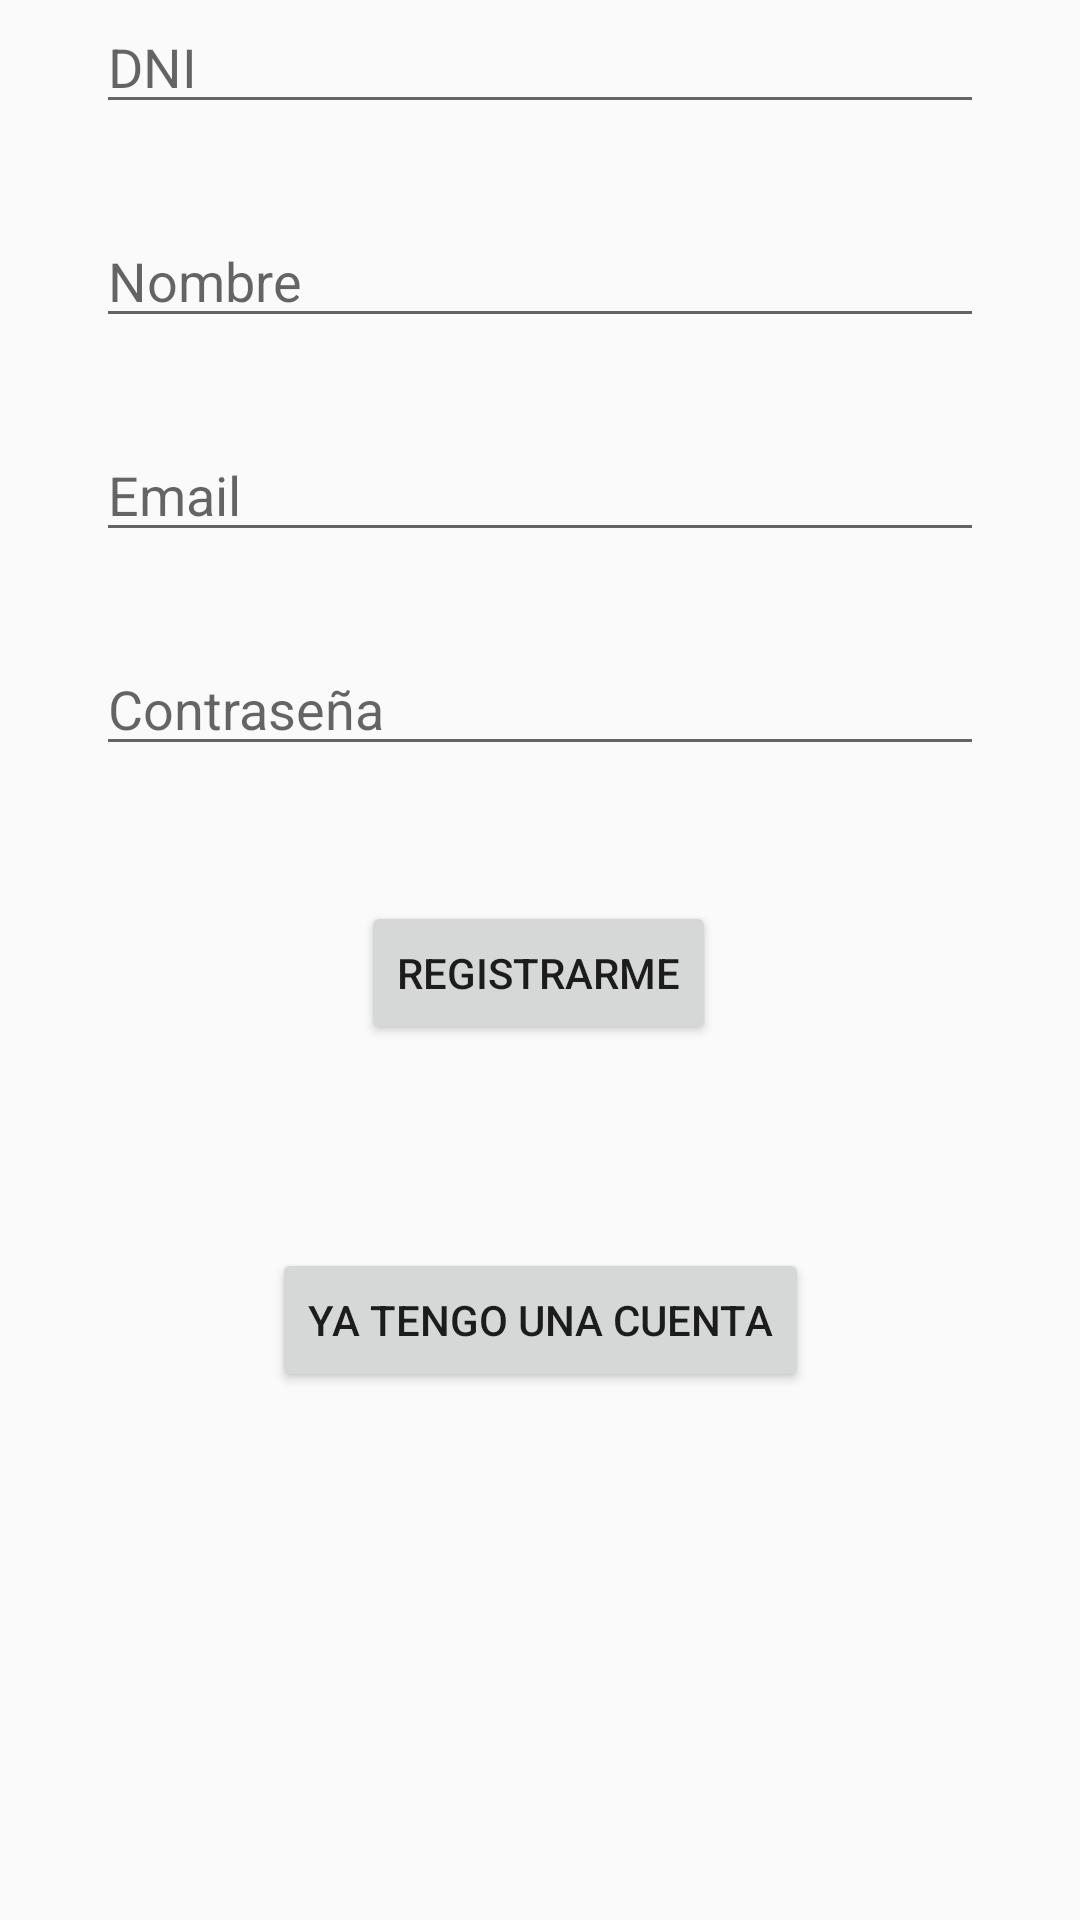

The Android layout XML behind this screen, and the referenced resources:
<!-- AndroidManifest.xml: application theme Theme.CarritoApp -->
<!-- res/layout/fragment_second.xml -->
<?xml version="1.0" encoding="utf-8"?>
<androidx.constraintlayout.widget.ConstraintLayout xmlns:android="http://schemas.android.com/apk/res/android"
    xmlns:app="http://schemas.android.com/apk/res-auto"
    xmlns:tools="http://schemas.android.com/tools"
    android:layout_width="match_parent"
    android:layout_height="match_parent"
    tools:context=".SecondFragment">

    <TextView
        android:id="@+id/textview_second"
        android:layout_width="wrap_content"
        android:layout_height="wrap_content"
        app:layout_constraintEnd_toEndOf="parent"
        app:layout_constraintStart_toStartOf="parent"
        app:layout_constraintTop_toTopOf="parent" />

   
    <EditText
        android:id="@+id/signup_name"
        android:layout_width="match_parent"
        android:layout_height="wrap_content"
        android:layout_marginStart="32dp"
        android:layout_marginTop="30dp"
        android:layout_marginEnd="32dp"
        android:ems="10"
        android:hint="Nombre"
        android:inputType="textPersonName"
        app:layout_constraintEnd_toEndOf="parent"
        app:layout_constraintHorizontal_bias="0.0"
        app:layout_constraintStart_toStartOf="parent"
        app:layout_constraintTop_toBottomOf="@+id/signup_id" />

    <EditText
        android:id="@+id/signup_password"
        android:layout_width="match_parent"
        android:layout_height="wrap_content"
        android:layout_marginStart="32dp"
        android:layout_marginTop="30dp"
        android:layout_marginEnd="32dp"
        android:ems="10"
        android:hint="Contraseña"
        android:inputType="textPassword"
        app:layout_constraintEnd_toEndOf="parent"
        app:layout_constraintHorizontal_bias="1.0"
        app:layout_constraintStart_toStartOf="parent"
        app:layout_constraintTop_toBottomOf="@+id/signup_email" />

    <EditText
        android:id="@+id/signup_id"
        android:layout_width="match_parent"
        android:layout_height="wrap_content"
        android:layout_marginStart="32dp"
        android:layout_marginTop="36dp"
        android:layout_marginEnd="32dp"
        android:ems="10"
        android:hint="DNI"
        android:inputType="numberSigned"
        app:layout_constraintEnd_toEndOf="parent"
        app:layout_constraintHorizontal_bias="1.0"
        app:layout_constraintStart_toStartOf="parent"
        />

    <EditText
        android:id="@+id/signup_email"
        android:layout_width="match_parent"
        android:layout_height="wrap_content"
        android:layout_marginStart="32dp"
        android:layout_marginTop="30dp"
        android:layout_marginEnd="32dp"
        android:ems="10"
        android:hint="Email"
        android:inputType="textEmailAddress"
        app:layout_constraintEnd_toEndOf="parent"
        app:layout_constraintHorizontal_bias="0.0"
        app:layout_constraintStart_toStartOf="parent"
        app:layout_constraintTop_toBottomOf="@+id/signup_name" />

    

    <Button
        android:id="@+id/signup_btn"
        android:layout_width="wrap_content"
        android:layout_height="wrap_content"
        android:layout_marginStart="32dp"
        android:layout_marginTop="45dp"
        android:layout_marginEnd="32dp"
        android:text="Registrarme"
        app:layout_constraintEnd_toEndOf="parent"
        app:layout_constraintHorizontal_bias="0.497"
        app:layout_constraintStart_toStartOf="parent"
        app:layout_constraintTop_toBottomOf="@+id/signup_password" />

    <Button
        android:id="@+id/iHaveAccoutnBtn"
        android:layout_width="wrap_content"
        android:layout_height="wrap_content"
        android:layout_marginTop="30dp"
        android:text="Ya tengo una cuenta"
        app:layout_constraintBottom_toBottomOf="parent"
        app:layout_constraintEnd_toEndOf="parent"
        app:layout_constraintStart_toStartOf="parent"
        app:layout_constraintTop_toBottomOf="@+id/signup_btn"
        app:layout_constraintVertical_bias="0.176" />
</androidx.constraintlayout.widget.ConstraintLayout>
<!-- resources referenced by this layout -->
<resources>
  <string name="previous">Previous</string>
  <style name="Theme.CarritoApp" parent="Theme.AppCompat.Light.NoActionBar">
          
          <item name="colorPrimary">@color/principal</item>
          <item name="colorPrimaryVariant">@color/principal</item>
          <item name="colorOnPrimary">@color/white</item>
          
          <item name="colorSecondary">@color/teal_200</item>
          <item name="colorSecondaryVariant">@color/teal_700</item>
          <item name="colorOnSecondary">@color/black</item>
          
          <item name="android:statusBarColor" tools:targetApi="l">?attr/colorPrimaryVariant</item>
          
  
          <item name="windowActionBarOverlay">true</item>
          <item name="android:windowActionBarOverlay">true</item>
  
      </style>
  <color name="principal">#1d1c1c</color>
  <color name="white">#FFFFFFFF</color>
  <color name="teal_200">#FF03DAC5</color>
  <color name="teal_700">#FF018786</color>
  <color name="black">#FF000000</color>
</resources>
